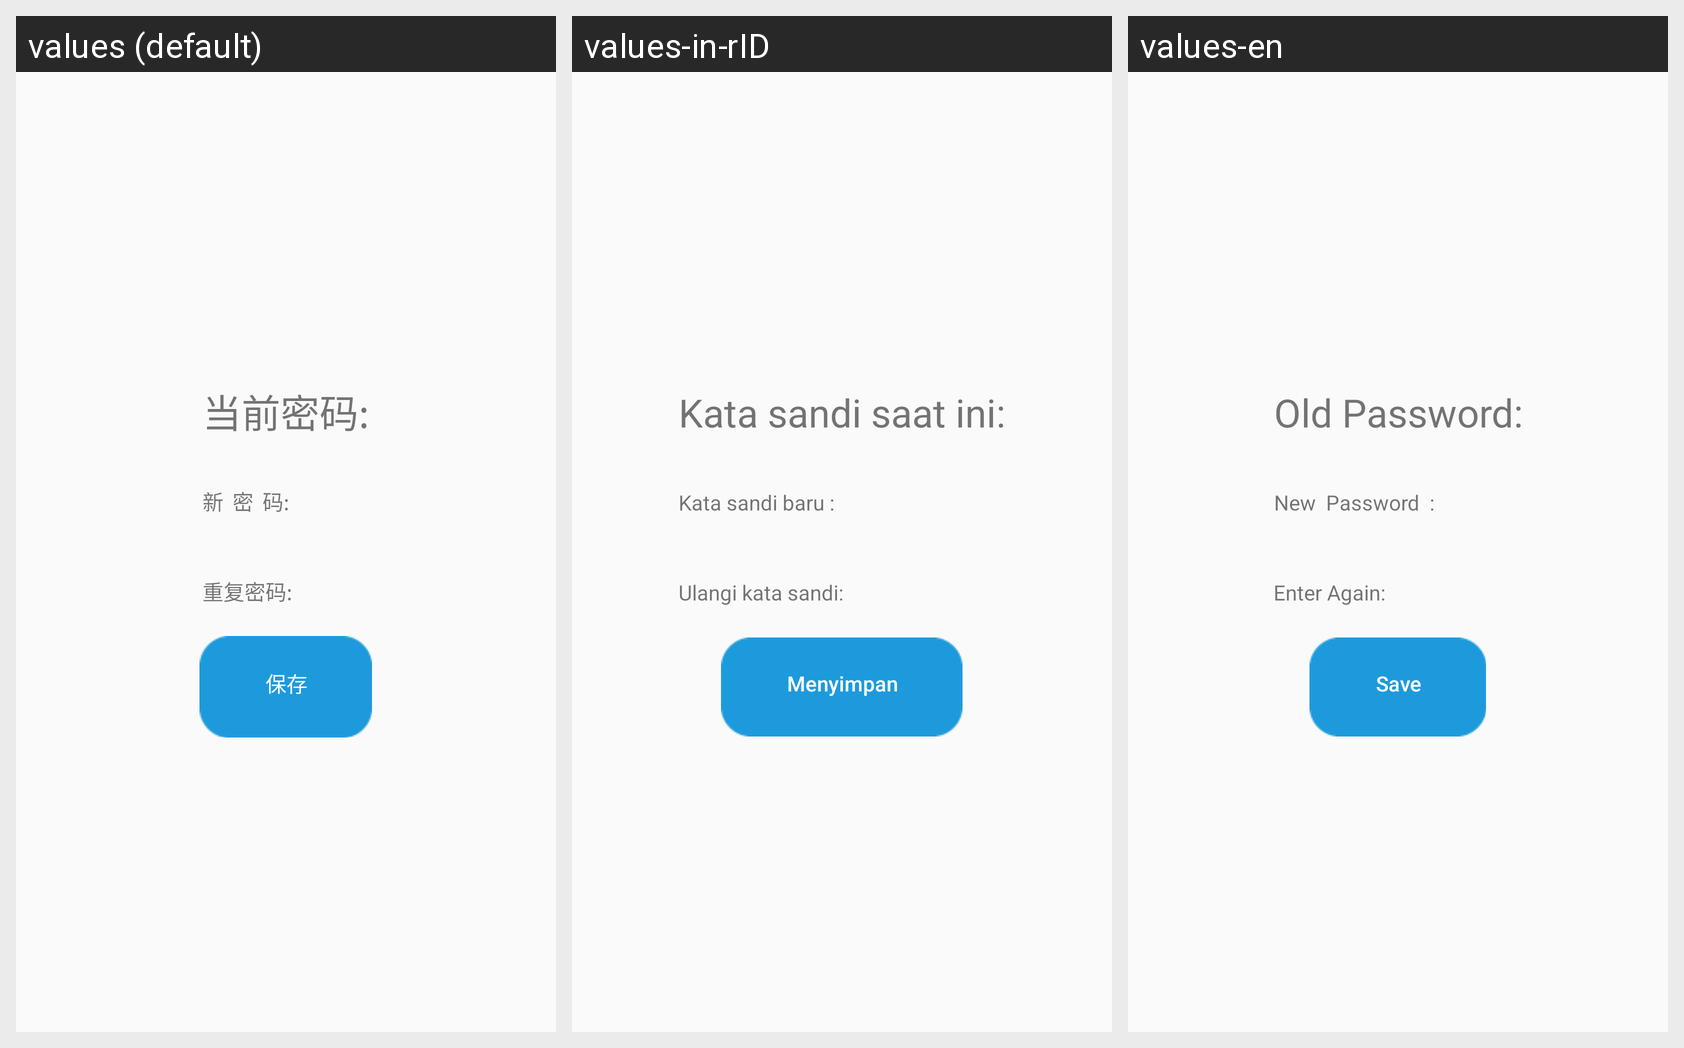

Locale-by-locale string values for the Android screen shown in this grid:
Android screen res/layout/pwd_setting_body.xml rendered under 3 locales, left to right: values (default), values-in-rID, values-en. Device: Nexus 5 (rendered at 1080×1920; each locale shown at half size, 540×960, under a caption strip naming it); theme AppTheme.
Other locales in the repository, not shown: values-es-rES, values-fr-rFR, values-ja-rJP, values-ko-rKR, values-pt-rPT, values-ru-rRU.
Strings drawn on this screen, with the default value and each locale's value (text and hints the layout hard-codes, and strings that could not be matched under every locale, appear in the picture but are not listed):

current_pwd
  values: 当前密码:
  values-in-rID: Kata sandi saat ini:
  values-en: Old Password:

new_pwd
  values: 新  密  码:
  values-in-rID: Kata sandi baru :
  values-en: New  Password  :

repeat_pwd
  values: 重复密码:
  values-in-rID: Ulangi kata sandi:
  values-en: Enter Again:

save
  values: 保存
  values-in-rID: Menyimpan
  values-en: Save
